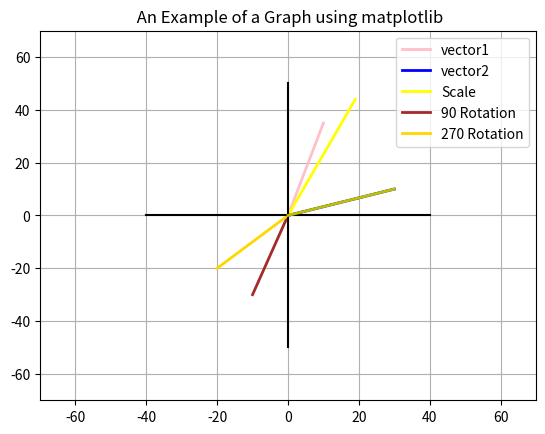

Python code for this plot: (Note: this script raises an exception after producing the figure.)
import numpy as np
import numpy.linalg as la
import matplotlib.pyplot as plt


C= np.array([30,10])
D = np.array([10, 35])
F = D + 9

TFM_Rotate2 = np.array([[0,-1],[-1,0]])
G= TFM_Rotate2 @ C

TFM_Rotate3 = np.array([[-1,1],[-1,1]])
H= TFM_Rotate3 @ C

plt.plot([0, D[0]], [0, D[1]], 'pink' , label='vector1', linewidth=2 )
plt.plot([0, C[0]], [0, C[1]], 'blue' , label='vector2', linewidth=2 )
plt.plot([0, F[0]], [0, F[1]], 'yellow' , label='Scale', linewidth=2 )
plt.plot([0, G[0]], [0, G[1]], 'brown' , label='90 Rotation', linewidth=2) 
plt.plot([0, H[0]], [0, H[1]], 'gold' , label='270 Rotation', linewidth=2) 
plt.plot([40,     0], [0,  0], 'black')
plt.plot([0,    0], [0,   50], 'black')
plt.plot([-40,     0], [0,  0], 'black')
plt.plot([0,    0], [0,   -50], 'black')

plt.title(" An Example of a Graph using matplotlib")
plt.legend()
plt.axis((-70,70,-70,70))
plt.axis("on")
plt.grid()
plt.show()

A = np.array([[2,3],[4,5]])
B = np.array([[5],[3]])
v1 = A @ B
print(v1)


TFM_Rotate = np.array([[0,1],[-1,0]])
v2 = TFM_Rotate @ C
print(v2)

plt.plot([0, C[0]],  [0, C[1]],  'y',  label = 'Main', linewidth =2)
plt.plot([0, v1[0]], [0, v1[1]], 'r', label= 'Vector Mul', linewidth=2 )
plt.plot([0, v2[0]], [0, v2[1]], 'g', label='Rotation', linewidth=2)


plt.legend()
plt.axis("square")
plt.axis((-30,35,-30,50))
plt.grid()
plt.show()



